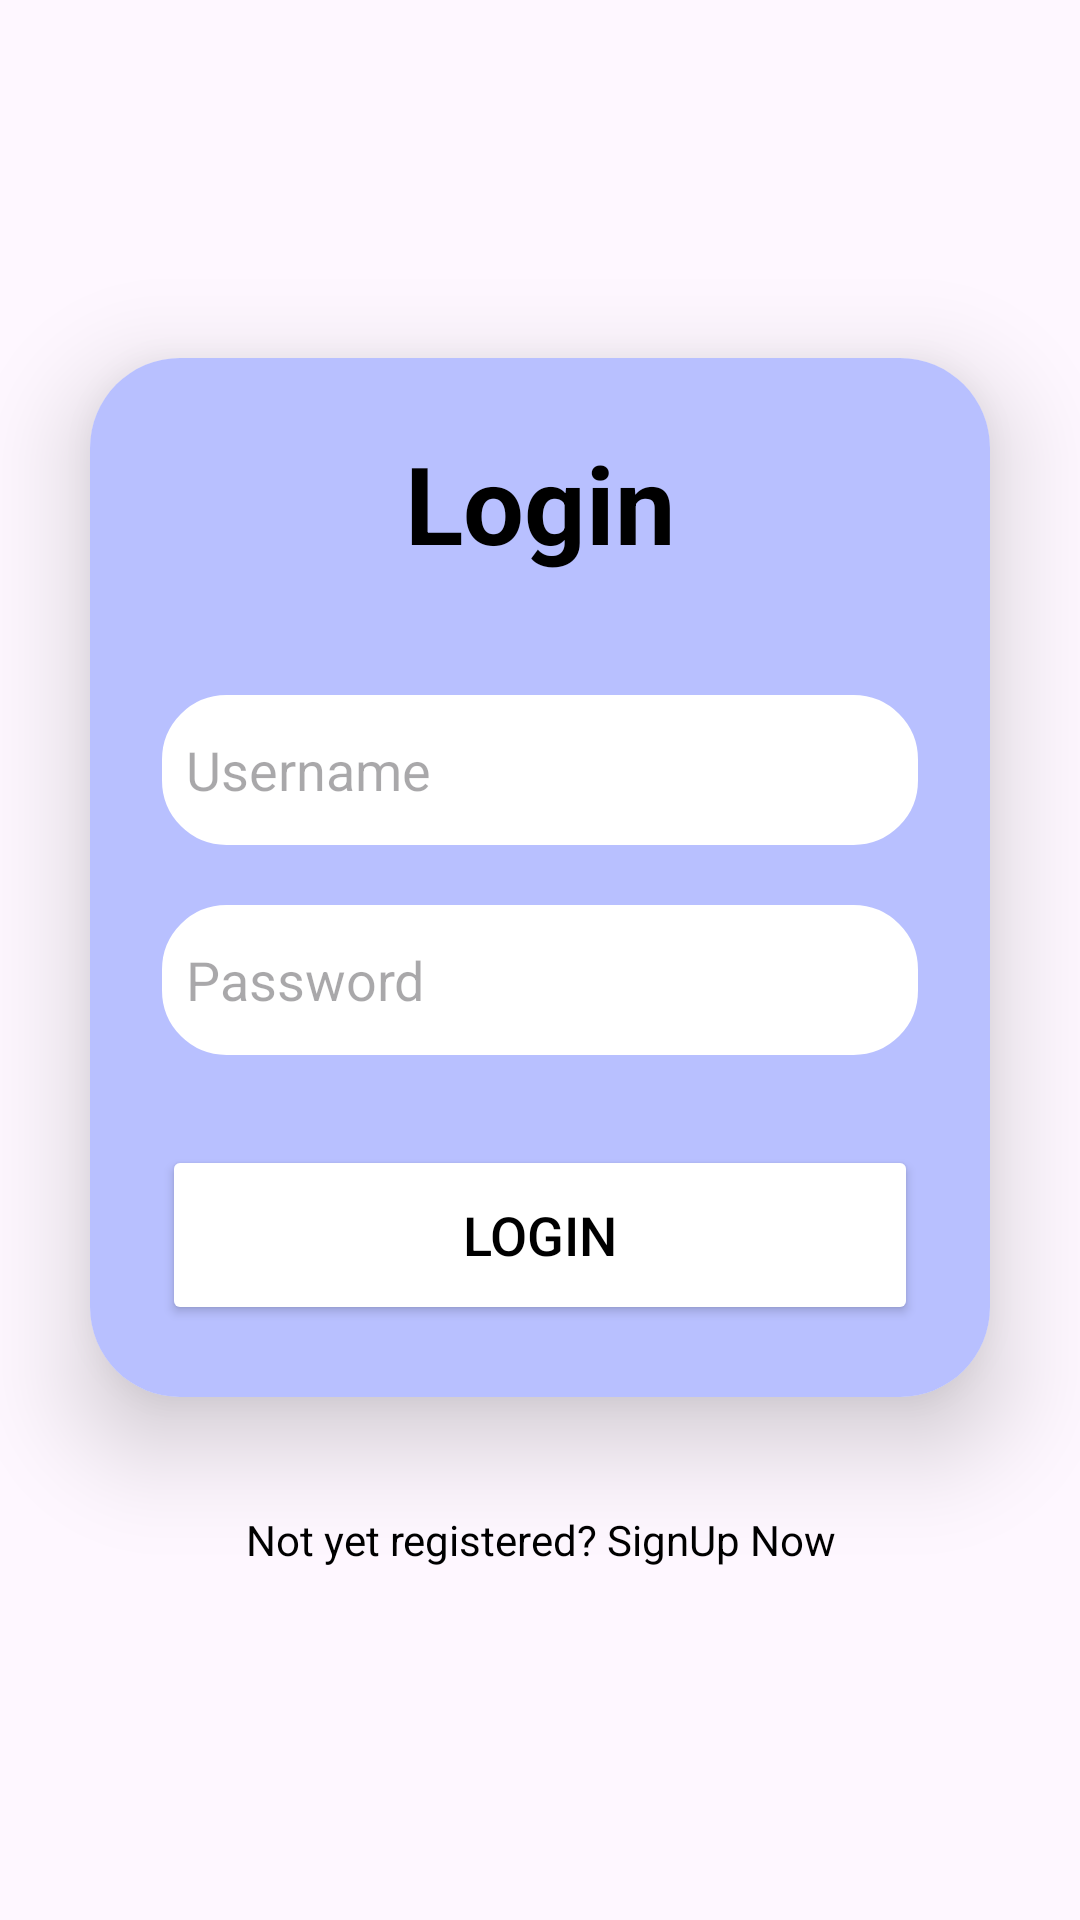

Layout XML and referenced resources for this Android screen:
<!-- AndroidManifest.xml: application theme Theme.InsuranceApp -->
<!-- res/layout/loginpage.xml -->
<?xml version="1.0" encoding="utf-8"?>
<LinearLayout
    xmlns:android="http://schemas.android.com/apk/res/android"
    xmlns:app="http://schemas.android.com/apk/res-auto"
    xmlns:tools="http://schemas.android.com/tools"
    xmlns:card_view="http://schemas.android.com/apk/res-auto"
    android:layout_width="match_parent"
    android:layout_height="match_parent"
    android:orientation="vertical"
    android:gravity="center"
    tools:context=".MainActivity">

    <androidx.cardview.widget.CardView
        android:layout_width="match_parent"
        android:layout_height="wrap_content"
        android:layout_margin="30dp"
        app:cardCornerRadius="30dp"
        app:cardElevation="20dp"
        android:background="@drawable/custom_edittext">

        <LinearLayout
            android:layout_width="match_parent"
            android:layout_height="wrap_content"
            android:orientation="vertical"
            android:background="#b8c0ff"
            android:layout_gravity="center_horizontal"
            android:padding="24dp">


            <TextView
                android:id="@+id/loginText"
                android:layout_width="match_parent"
                android:layout_height="wrap_content"
                android:text="Login"
                android:textAlignment="center"
                android:textColor="@color/black"
                android:textSize="36sp"
                android:textStyle="bold" />

            <EditText
                android:layout_width="match_parent"
                android:layout_height="50dp"
                android:id="@+id/username"
                android:background="@drawable/custom_edittext"
                android:drawablePadding="8dp"
                android:hint="Username"
                android:padding="8dp"
                android:textColor="@color/black"
                android:backgroundTint="@color/white"
                android:textColorHighlight="@color/cardview_dark_background"
                android:layout_marginTop="40dp"/>

            <EditText
                android:layout_width="match_parent"
                android:layout_height="50dp"
                android:id="@+id/password"
                android:background="@drawable/custom_edittext"
                android:drawablePadding="8dp"
                android:hint="Password"
                android:padding="8dp"
                android:inputType="textPassword"
                android:backgroundTint="@color/white"
                android:textColor="@color/black"
                android:textColorHighlight="@color/cardview_dark_background"
                android:layout_marginTop="20dp"/>

            <Button
                android:layout_width="match_parent"
                android:layout_height="60dp"
                android:id="@+id/loginButton"
                android:text="Login"
                android:backgroundTint="@color/white"
                android:textSize="18sp"
                android:textColor="@color/black"
                android:layout_marginTop="30dp"
                app:cornerRadius = "20dp"/>

        </LinearLayout>

    </androidx.cardview.widget.CardView>

    <TextView
        android:layout_width="wrap_content"
        android:layout_height="wrap_content"
        android:padding="8dp"
        android:text="Not yet registered? SignUp Now"
        android:textSize="14sp"
        android:textAlignment="center"
        android:id="@+id/signupText"
        android:textColor="@color/black"
        android:layout_marginBottom="20dp"/>

</LinearLayout>
<!-- resources referenced by this layout -->
<resources>
  <color name="black">#FF000000</color>
  <color name="white">#FFFFFFFF</color>
  <!-- drawable custom_edittext (drawable) -->
  <?xml version="1.0" encoding="utf-8"?>
  <shape xmlns:android="http://schemas.android.com/apk/res/android"
      android:shape="rectangle">
  
      <stroke
          android:width="3dp"
          android:color="#0066ff"/>
      <corners
          android:radius="20dp"/>
  </shape>
  <style name="Theme.InsuranceApp" parent="Base.Theme.InsuranceApp" />
  <style name="Base.Theme.InsuranceApp" parent="Theme.Material3.DayNight.NoActionBar">
          
          
      </style>
</resources>
